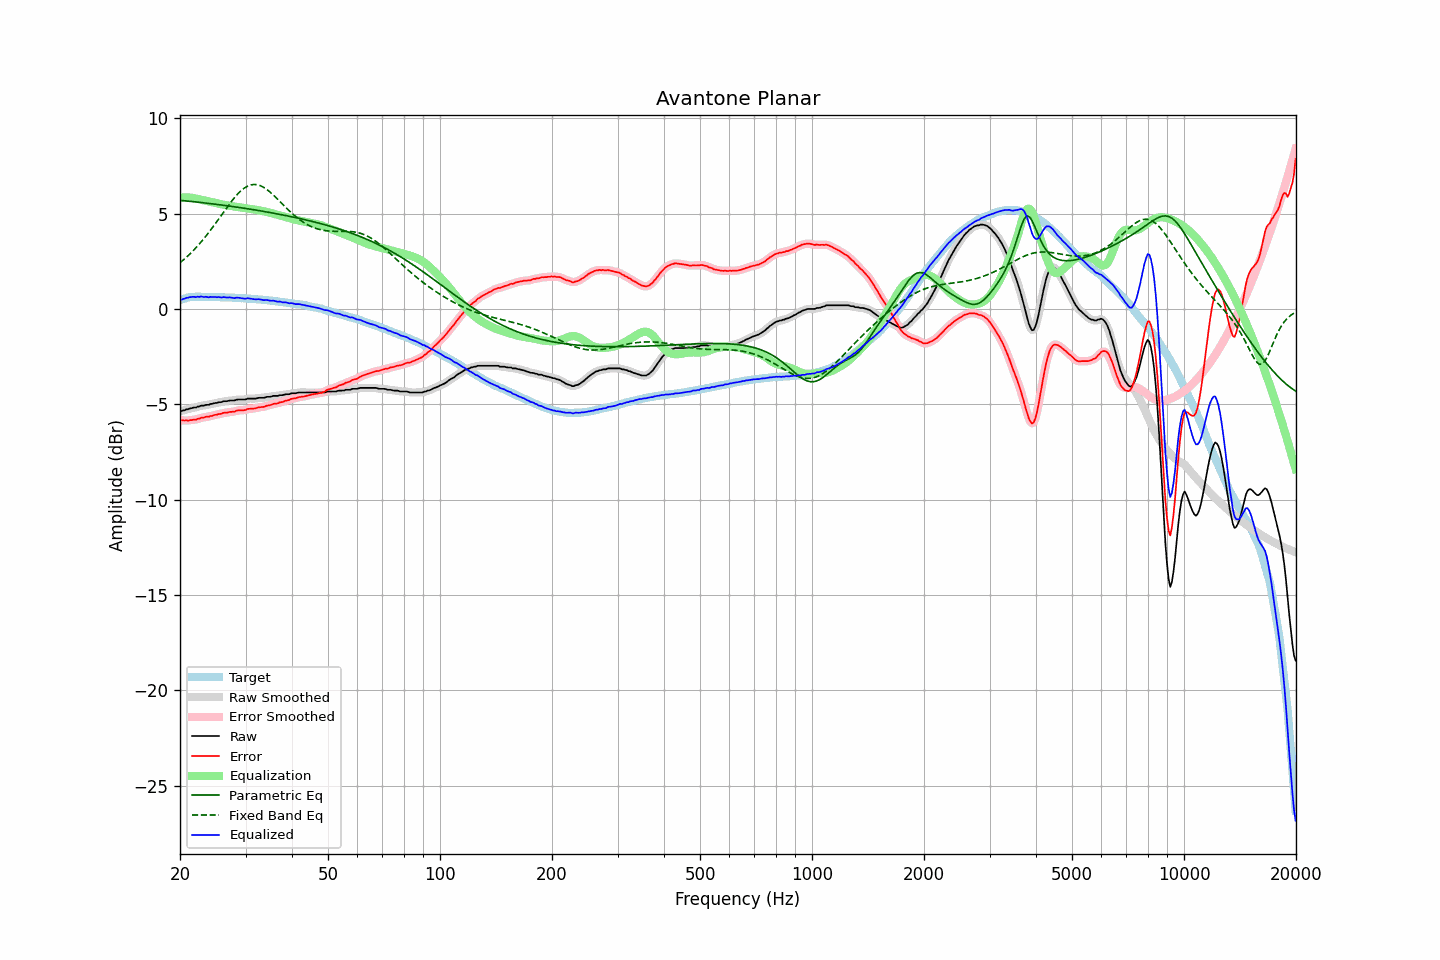

The data file committed next to this chart (first rows):
frequency, raw, error, smoothed, error_smoothed, equalization, parametric_eq, fixed_band_eq, equalized_raw, equalized_smoothed, target
20.00, -5.36, -5.82, -5.36, -5.83, 5.83, 5.69, 2.42, 0.47, 0.47, 0.46
20.20, -5.35, -5.84, -5.34, -5.84, 5.84, 5.68, 2.49, 0.49, 0.49, 0.49
20.40, -5.32, -5.84, -5.32, -5.85, 5.84, 5.68, 2.56, 0.52, 0.52, 0.52
20.61, -5.31, -5.85, -5.30, -5.85, 5.85, 5.67, 2.63, 0.54, 0.55, 0.54
20.81, -5.26, -5.83, -5.27, -5.85, 5.85, 5.66, 2.71, 0.59, 0.57, 0.57
21.02, -5.26, -5.86, -5.25, -5.85, 5.84, 5.65, 2.79, 0.58, 0.59, 0.60
21.23, -5.22, -5.83, -5.22, -5.84, 5.84, 5.64, 2.87, 0.62, 0.61, 0.61
21.44, -5.21, -5.83, -5.20, -5.83, 5.83, 5.63, 2.95, 0.62, 0.63, 0.62
21.66, -5.18, -5.81, -5.19, -5.82, 5.82, 5.62, 3.03, 0.64, 0.63, 0.63
21.87, -5.17, -5.80, -5.17, -5.80, 5.80, 5.62, 3.12, 0.63, 0.63, 0.63
22.09, -5.17, -5.81, -5.16, -5.79, 5.78, 5.61, 3.21, 0.61, 0.63, 0.64
22.31, -5.12, -5.76, -5.13, -5.77, 5.77, 5.60, 3.31, 0.65, 0.63, 0.64
22.54, -5.12, -5.76, -5.11, -5.74, 5.75, 5.59, 3.40, 0.63, 0.64, 0.64
22.76, -5.07, -5.71, -5.09, -5.72, 5.73, 5.58, 3.50, 0.66, 0.64, 0.64
22.99, -5.07, -5.70, -5.07, -5.70, 5.71, 5.57, 3.60, 0.64, 0.64, 0.63
23.22, -5.07, -5.70, -5.05, -5.68, 5.69, 5.56, 3.70, 0.62, 0.64, 0.63
23.45, -5.03, -5.65, -5.05, -5.67, 5.67, 5.55, 3.80, 0.64, 0.62, 0.62
23.69, -5.03, -5.65, -5.03, -5.65, 5.65, 5.54, 3.91, 0.62, 0.62, 0.62
23.92, -5.03, -5.65, -5.01, -5.64, 5.63, 5.53, 4.02, 0.60, 0.62, 0.62
24.16, -4.98, -5.61, -5.00, -5.63, 5.62, 5.52, 4.13, 0.64, 0.62, 0.63
24.40, -4.98, -5.61, -4.97, -5.60, 5.60, 5.51, 4.24, 0.62, 0.63, 0.63
24.65, -4.95, -5.57, -4.95, -5.58, 5.58, 5.50, 4.36, 0.63, 0.63, 0.62
24.89, -4.93, -5.55, -4.94, -5.56, 5.56, 5.49, 4.47, 0.63, 0.62, 0.62
25.14, -4.93, -5.55, -4.92, -5.53, 5.54, 5.48, 4.59, 0.61, 0.62, 0.62
25.39, -4.89, -5.51, -4.90, -5.52, 5.52, 5.47, 4.71, 0.63, 0.61, 0.62
25.65, -4.89, -5.51, -4.89, -5.50, 5.50, 5.46, 4.82, 0.61, 0.61, 0.62
25.91, -4.88, -5.49, -4.87, -5.48, 5.48, 5.44, 4.94, 0.60, 0.61, 0.61
26.16, -4.84, -5.44, -4.86, -5.46, 5.46, 5.43, 5.06, 0.62, 0.61, 0.60
26.43, -4.84, -5.44, -4.84, -5.44, 5.45, 5.42, 5.18, 0.61, 0.61, 0.60
26.69, -4.84, -5.44, -4.83, -5.43, 5.44, 5.41, 5.30, 0.60, 0.61, 0.60
26.96, -4.82, -5.42, -4.82, -5.42, 5.42, 5.40, 5.41, 0.60, 0.60, 0.60
27.23, -4.80, -5.40, -4.81, -5.41, 5.41, 5.39, 5.52, 0.61, 0.60, 0.60
27.50, -4.80, -5.40, -4.80, -5.40, 5.39, 5.38, 5.63, 0.59, 0.59, 0.60
27.77, -4.80, -5.39, -4.80, -5.39, 5.38, 5.36, 5.74, 0.58, 0.58, 0.59
28.05, -4.80, -5.39, -4.79, -5.37, 5.36, 5.35, 5.84, 0.56, 0.58, 0.59
28.33, -4.76, -5.33, -4.77, -5.35, 5.35, 5.34, 5.94, 0.59, 0.58, 0.57
28.62, -4.75, -5.32, -4.76, -5.33, 5.34, 5.33, 6.03, 0.59, 0.59, 0.57
28.90, -4.75, -5.32, -4.75, -5.31, 5.33, 5.32, 6.12, 0.58, 0.58, 0.57
29.19, -4.75, -5.31, -4.75, -5.32, 5.31, 5.30, 6.20, 0.56, 0.56, 0.56
29.48, -4.75, -5.32, -4.75, -5.32, 5.30, 5.29, 6.27, 0.55, 0.55, 0.57
29.78, -4.75, -5.31, -4.74, -5.30, 5.29, 5.28, 6.34, 0.54, 0.54, 0.56
30.08, -4.74, -5.29, -4.73, -5.28, 5.28, 5.26, 6.39, 0.54, 0.55, 0.55
30.38, -4.70, -5.24, -4.71, -5.26, 5.27, 5.25, 6.44, 0.57, 0.55, 0.54
30.68, -4.70, -5.24, -4.70, -5.24, 5.25, 5.24, 6.47, 0.55, 0.55, 0.54
30.99, -4.70, -5.23, -4.70, -5.23, 5.24, 5.22, 6.50, 0.54, 0.54, 0.53
31.30, -4.70, -5.23, -4.70, -5.23, 5.22, 5.21, 6.51, 0.52, 0.52, 0.53
31.61, -4.70, -5.22, -4.70, -5.22, 5.21, 5.20, 6.52, 0.51, 0.51, 0.52
31.93, -4.70, -5.21, -4.69, -5.20, 5.20, 5.18, 6.52, 0.50, 0.50, 0.51
32.24, -4.68, -5.18, -4.68, -5.18, 5.18, 5.17, 6.51, 0.50, 0.50, 0.50
32.57, -4.66, -5.16, -4.67, -5.16, 5.17, 5.16, 6.49, 0.51, 0.50, 0.50
32.89, -4.66, -5.15, -4.66, -5.15, 5.16, 5.14, 6.46, 0.50, 0.50, 0.49
33.22, -4.66, -5.14, -4.66, -5.14, 5.14, 5.13, 6.42, 0.48, 0.48, 0.48
33.55, -4.66, -5.14, -4.65, -5.13, 5.12, 5.11, 6.37, 0.46, 0.47, 0.48
33.89, -4.64, -5.11, -4.64, -5.10, 5.10, 5.10, 6.32, 0.46, 0.46, 0.47
34.23, -4.61, -5.07, -4.62, -5.08, 5.08, 5.08, 6.26, 0.47, 0.46, 0.46
34.57, -4.61, -5.06, -4.61, -5.06, 5.06, 5.07, 6.20, 0.45, 0.45, 0.45
34.92, -4.61, -5.05, -4.60, -5.04, 5.04, 5.05, 6.13, 0.43, 0.44, 0.44
35.27, -4.59, -5.02, -4.59, -5.01, 5.02, 5.04, 6.05, 0.43, 0.43, 0.43
35.62, -4.56, -4.98, -4.57, -4.99, 5.00, 5.02, 5.97, 0.44, 0.42, 0.42
35.97, -4.56, -4.97, -4.56, -4.97, 4.97, 5.01, 5.89, 0.41, 0.41, 0.41
... 635 more rows
